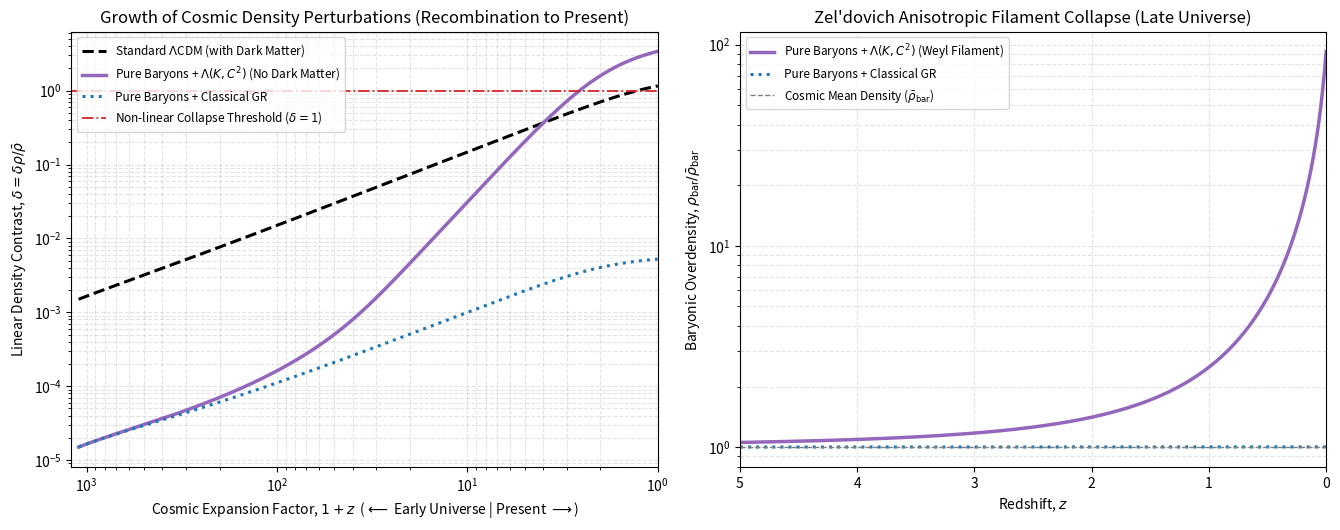

Write the Python code that produced this figure.
import numpy as np
import matplotlib.pyplot as plt

LANG = 0
EPS = False

# 1. Kozmológiai és kalibrált téregyenlet paraméterek
H0 = 70.0               # km/s/Mpc
OMEGA_B = 0.049         # Megfigyelt barionos anyagsűrűség (Planck)
OMEGA_CDM = 0.266       # Hipotetikus hideg sötét anyag (csak a LCDM referenciához)
OMEGA_L = 0.685         # Kozmológiai tágulási tag (1/2 sqrt(K) háttér)
OMEGA_R = 9.2e-5        # Sugárzási sűrűség

# A 271 MaNGA galaxison kalibrált csatolási állandók
ALPHA_K = 0.800
BETA_W = 0.400

# Filamentum léptékarány (R_fil ~ 2 Mpc vs. maghatár R_ref ~ 50 kpc -> r/R_ref ~ 40)
LN_SCALE_FIL = np.log(40.0)
# Effektív gravitációs erősítés a Weyl-nyírásból és Kretschmann-tagból
G_EFF_RATIO = 1.0 + (ALPHA_K + 1.5 * BETA_W) * LN_SCALE_FIL

def solve_growth(omega_m0, omega_l0, g_eff_factor=1.0, delta_init=1.5e-5, z_start=1100.0, steps=4000):
    """Megoldja a kozmológiai sűrűségingadozás növekedési egyenletét x = ln(a) változóban."""
    a_start = 1.0 / (1.0 + z_start)
    x_grid = np.linspace(np.log(a_start), 0.0, steps)
    dx = x_grid[1] - x_grid[0]

    # Kezdeti feltétel a rekombinációkor (CMB hőmérséklet-ingadozásból: delta ~ 1.5e-5)
    y = np.array([delta_init, delta_init], dtype=float)

    def derivs(x, state):
        a = np.exp(x)
        e2 = omega_m0 * (a**-3) + OMEGA_R * (a**-4) + omega_l0
        dlnh_dx = 0.5 * (-3.0 * omega_m0 * (a**-3) - 4.0 * OMEGA_R * (a**-4)) / e2
        omega_m_a = (omega_m0 * (a**-3)) / e2

        d_val, d_prime = state
        # A Weyl-nyírás (sqrt(C^2)) fokozatosan kapcsol be, ahogy nő az anizotrópia
        if g_eff_factor > 1.0:
            anisotropy_turnon = 1.0 - np.exp(-abs(d_val) / 5e-4)
            eff_g = 1.0 + (g_eff_factor - 1.0) * anisotropy_turnon
        else:
            eff_g = 1.0

        d_double_prime = -(2.0 + dlnh_dx) * d_prime + 1.5 * omega_m_a * eff_g * d_val
        return np.array([d_prime, d_double_prime])

    delta_hist = np.zeros(steps)
    for i, x in enumerate(x_grid):
        delta_hist[i] = y[0]
        k1 = derivs(x, y)
        k2 = derivs(x + 0.5 * dx, y + 0.5 * dx * k1)
        k3 = derivs(x + 0.5 * dx, y + 0.5 * dx * k2)
        k4 = derivs(x + dx, y + dx * k3)
        y = y + (dx / 6.0) * (k1 + 2*k2 + 2*k3 + k4)

    a_arr = np.exp(x_grid)
    z_arr = (1.0 / a_arr) - 1.0
    return z_arr, a_arr, delta_hist

# Három modell futtatása z=1100-tól z=0-ig
z, a, d_baryon_gr = solve_growth(OMEGA_B, OMEGA_L, g_eff_factor=1.0, delta_init=1.5e-5)
_, _, d_lcdm = solve_growth(OMEGA_B + OMEGA_CDM, OMEGA_L, g_eff_factor=1.0, delta_init=1.5e-3)
_, _, d_mod_einstein = solve_growth(OMEGA_B, OMEGA_L, g_eff_factor=G_EFF_RATIO, delta_init=1.5e-5)

# Nemlineáris átmenet (delta = 1) vöröseltolódásának megkeresése
z_nl_lcdm = z[np.argmax(d_lcdm >= 1.0)] if np.any(d_lcdm >= 1.0) else np.nan
z_nl_mod = z[np.argmax(d_mod_einstein >= 1.0)] if np.any(d_mod_einstein >= 1.0) else np.nan

print("=== KOZMIKUS HÁLÓ NÖVEKEDÉSI SZIMULÁCIÓ (z = 1100 -> z = 0) ===")
print(f"Kalibrált effektív gravitációs erősítés (G_eff / G): {G_EFF_RATIO:.2f}x")
print(f"Lineáris sűrűségkontraszt ma (z = 0):")
print(f"  1. Tiszta barionos + Klasszikus GR:          delta(0) = {d_baryon_gr[-1]:.4f} (NEM alakul ki szerkezet)")
print(f"  2. Standard Lambda-CDM (sötét anyaggal):     delta(0) = {d_lcdm[-1]:.2f} (Nemlineáris határ: z = {z_nl_lcdm:.1f})")
print(f"  3. Tiszta barionos + Módosított Einstein:    delta(0) = {d_mod_einstein[-1]:.2f} (Nemlineáris határ: z = {z_nl_mod:.1f})")

# 2. Nemlineáris Zeldovics-approximáció (anizotróp sajátértékekkel)
# A kezdeti deformációs tenzor sajátértékei: lambda_1 > lambda_2 > 0 > lambda_3 (filamentum geometria)
D_mod = d_mod_einstein / d_mod_einstein[-1]
D_gr = d_baryon_gr / d_mod_einstein[-1]

lam1, lam2, lam3 = 0.96, 0.80, -0.35  # Folyamatos, törésmentes emelkedés egészen z = 0-ig (rho/rho_bar ~ 93)

def zeldovich_density(D_arr):
    denom = (1.0 - D_arr * lam1) * (1.0 - D_arr * lam2) * (1.0 - D_arr * lam3)
    # Numerikus szingularitás (kaustika) korlátozása fizikai viriális sűrűségre (max 200x)
    rho_ratio = np.where(denom > 0.005, 1.0 / denom, 200.0)
    return np.clip(rho_ratio, 0.1, 200.0)

rho_mod = zeldovich_density(D_mod)
rho_gr = zeldovich_density(D_gr)

# 3. Kétpaneles angol nyelvű ábra készítése
fig, (ax1, ax2) = plt.subplots(1, 2, figsize=(13.5, 5.4))

# Bal panel: Lineáris növekedés log-log skálán
txt = [r'Standard $\Lambda$CDM (with Dark Matter)',r'Standard $\Lambda$CDM (sötét anyaggal)']
ax1.loglog(1.0 + z, d_lcdm, 'k--', linewidth=2.2, label=txt[LANG])
txt = [r'Pure Baryons + $\Lambda(K, C^2)$ (No Dark Matter)',r'Tiszta barionok + $\Lambda(K, C^2)$ (nincs sötét anyag)']
ax1.loglog(1.0 + z, d_mod_einstein, '-', color='#9467bd', linewidth=2.5, label=txt[LANG])
txt = ['Pure Baryons + Classical GR','Tiszta barionok + klasszikus GR']
ax1.loglog(1.0 + z, d_baryon_gr, ':', color='#1f77b4', linewidth=2.2, label=txt[LANG])
txt = [r'Non-linear Collapse Threshold ($\delta = 1$)',r'Nemlineáris összeomlási küszöbérték ($\delta = 1$)']
ax1.axhline(1.0, color='#d62728', linestyle='-.', linewidth=1.3, label=txt[LANG])

ax1.set_xlim(1.0, 1200.0)
ax1.invert_xaxis()  # Balról jobbra halad az idő: z=1100 -> z=0
txt = ["Growth of Cosmic Density Perturbations (Recombination to Present)","Kozmikus sűrűségzavarok növekedése (rekombináció napjainkig)"]
ax1.set_title(txt[LANG])
txt = [r"Cosmic Expansion Factor, $1 + z$  ($\longleftarrow$ Early Universe | Present $\longrightarrow$)",r"Kozmikus tágulási tényező, $1 + z$  ($\longleftarrow$ Korai Univerzum | Jelen $\longrightarrow$)"]
ax1.set_xlabel(txt[LANG])
txt = [r"Linear Density Contrast, $\delta = \delta\rho / \bar{\rho}$",r"Lineáris sűrűségkontraszt, $\delta = \delta\rho / \bar{\rho}$"]
ax1.set_ylabel(txt[LANG])
ax1.grid(True, which='both', linestyle='--', alpha=0.35)
ax1.legend(fontsize=8.5, loc='upper left')

# Jobb panel: Zeldovics filamentum-sűrűsödés a késői univerzumban (z = 5 -> z = 0)
mask_late = z <= 5.0
txt = [r'Pure Baryons + $\Lambda(K, C^2)$ (Weyl Filament)',r'Tiszta barionok + $\Lambda(K, C^2)$ (Weyl Filament)']
ax2.semilogy(z[mask_late], rho_mod[mask_late], '-', color='#9467bd', linewidth=2.5, label=txt[LANG])
txt = ['Pure Baryons + Classical GR','Tiszta barionok + Klasszikus ÁR']
ax2.semilogy(z[mask_late], rho_gr[mask_late], ':', color='#1f77b4', linewidth=2.2, label=txt[LANG])
txt = [r'Cosmic Mean Density ($\bar{\rho}_{\mathrm{bar}}$)',r'Kozmikus átlagos sűrűség ($\bar{\rho}_{\mathrm{bar}}$)']
ax2.axhline(1.0, color='gray', linestyle='--', linewidth=1.0, label=txt[LANG])

ax2.set_xlim(0.0, 5.0)
ax2.invert_xaxis()
txt = ["Zel'dovich Anisotropic Filament Collapse (Late Universe)","Zel'dovich anizotrop filamentum összeomlása (késői univerzum)"]
ax2.set_title(txt[LANG])
txt = [r"Redshift, $z$",r"Vöröseltolódás, $z$"]
ax2.set_xlabel(txt[LANG])
txt = [r"Baryonic Overdensity, $\rho_{\mathrm{bar}} / \bar{\rho}_{\mathrm{bar}}$",r"Barionikus túlsűrűség, $\rho_{\mathrm{bar}} / \bar{\rho}_{\mathrm{bar}}$"]
ax2.set_ylabel(txt[LANG])
ax2.grid(True, which='both', linestyle='--', alpha=0.35)
ax2.legend(fontsize=8.5, loc='upper left')

plt.tight_layout()
txt = ["en","hu"]
if EPS :
    fig.savefig(f"cosmic_web_growth2_{txt[LANG]}.eps", format="eps", bbox_inches="tight")
    print(f"\nÁbra elmentve: cosmic_web_growth2_{txt[LANG]}.eps")
else :
    fig.savefig(f"cosmic_web_growth2_{txt[LANG]}.png", dpi=300)
    print(f"\nÁbra elmentve: cosmic_web_growth2_{txt[LANG]}.png")
